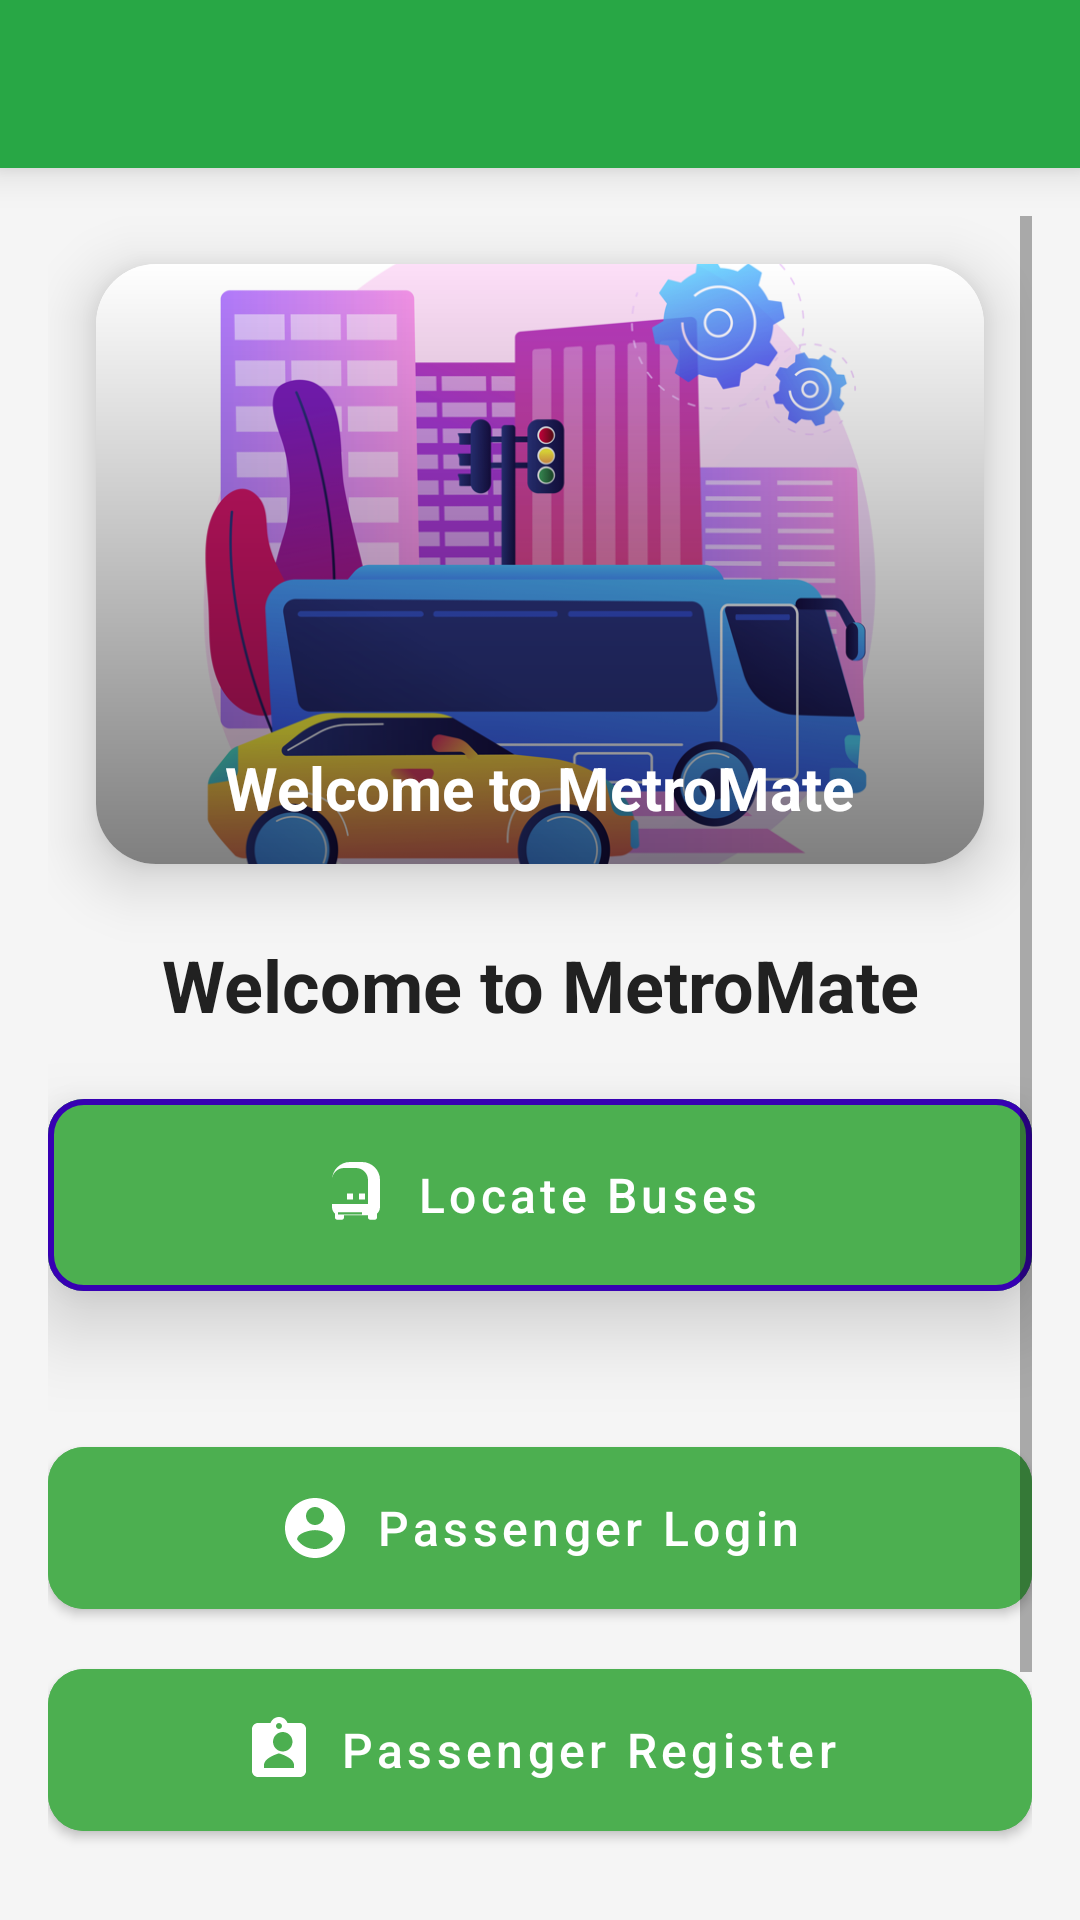

Here is an Android app screen rendered from its layout file. Give the layout XML and the strings, colors and styles it references.
<!-- AndroidManifest.xml: application theme AppTheme -->
<!-- res/layout/main.xml -->
<?xml version="1.0" encoding="utf-8"?>
<androidx.drawerlayout.widget.DrawerLayout
    xmlns:android="http://schemas.android.com/apk/res/android"
    xmlns:app="http://schemas.android.com/apk/res-auto"
    xmlns:tools="http://schemas.android.com/tools"
    android:id="@+id/drawer_layout"
    android:layout_width="match_parent"
    android:layout_height="match_parent"
    tools:openDrawer="start"
    android:background="@color/background_color">

    
    <LinearLayout
        android:orientation="vertical"
        android:layout_width="match_parent"
        android:layout_height="match_parent"
        android:background="@color/background_color">

        
        <androidx.appcompat.widget.Toolbar
            android:id="@+id/toolbar"
            android:layout_width="match_parent"
            android:layout_height="?attr/actionBarSize"
            android:background="@color/toolbar_color"
            android:elevation="8dp"
            android:theme="@style/ThemeOverlay.AppCompat.Dark.ActionBar"
            app:titleTextColor="@android:color/white"
            app:subtitleTextColor="@android:color/white" />

        
        <ScrollView
            android:layout_width="match_parent"
            android:layout_height="match_parent"
            android:padding="16dp"
            android:fillViewport="true">

            <LinearLayout
                android:orientation="vertical"
                android:layout_width="match_parent"
                android:layout_height="match_parent">

                
                <androidx.cardview.widget.CardView
                    android:layout_width="match_parent"
                    android:layout_height="200dp"
                    android:layout_marginBottom="16dp"
                    app:cardCornerRadius="20dp"
                    app:cardElevation="12dp"
                    app:cardBackgroundColor="@color/card_background"
                    android:layout_margin="16dp"
                    android:clipToPadding="false"
                    android:clipChildren="false">

                    
                    <FrameLayout
                        android:layout_width="match_parent"
                        android:layout_height="match_parent">

                        
                        <ImageView
                            android:id="@+id/imageView"
                            android:layout_width="match_parent"
                            android:layout_height="match_parent"
                            android:src="@drawable/wallpaper"
                            android:scaleType="centerCrop" />

                        
                        <View
                            android:layout_width="match_parent"
                            android:layout_height="match_parent"
                            android:background="@drawable/gradient_overlay" />

                        
                        <TextView
                            android:id="@+id/cardTitle"
                            android:layout_width="wrap_content"
                            android:layout_height="wrap_content"
                            android:text="Welcome to MetroMate"
                            android:textColor="@android:color/white"
                            android:textSize="20sp"
                            android:textStyle="bold"
                            android:layout_gravity="bottom|center_horizontal"
                            android:padding="12dp" />

                    </FrameLayout>
                </androidx.cardview.widget.CardView>


                
                <TextView
                    android:id="@+id/TextView_text"
                    android:layout_width="match_parent"
                    android:layout_height="wrap_content"
                    android:text="Welcome to MetroMate"
                    android:textAlignment="center"
                    android:textSize="24sp"
                    android:textStyle="bold"
                    android:textColor="@color/primary_text_color"
                    android:paddingTop="8dp"
                    android:layout_marginBottom="16dp" />

                
                <com.google.android.material.button.MaterialButton
                    android:id="@+id/btn_locate_busses"
                    android:layout_width="match_parent"
                    android:layout_height="wrap_content"
                    android:padding="20dp"
                    android:text="Locate Buses"
                    android:textAppearance="?attr/textAppearanceButton"
                    android:textColor="@android:color/white"
                    app:icon="@drawable/ic_bus"
                    app:iconPadding="8dp"
                    app:iconGravity="textStart"
                    app:cornerRadius="12dp"
                    android:layout_marginBottom="24dp"
                    app:backgroundTint="@color/button_background"
                    android:elevation="8dp"
                    android:translationZ="8dp"
                    app:strokeWidth="2dp"
                    app:strokeColor="@color/button_stroke_color"
                    android:stateListAnimator="@animator/button_state_list_animator"
                />

                
                <com.google.android.material.button.MaterialButton
                    android:id="@+id/tv_passenger_login"
                    android:layout_width="match_parent"
                    android:layout_height="wrap_content"
                    android:text="Passenger Login"
                    android:textColor="@android:color/white"
                    android:padding="15dp"
                    app:icon="@drawable/ic_login"
                    app:iconPadding="8dp"
                    app:iconGravity="textStart"
                    app:cornerRadius="12dp"
                    app:backgroundTint="@color/login_button_background"
                    android:layout_marginTop="16dp" />

                
                <com.google.android.material.button.MaterialButton
                    android:id="@+id/tv_passenger_register"
                    android:layout_width="match_parent"
                    android:layout_height="wrap_content"
                    android:text="Passenger Register"
                    android:textColor="@android:color/white"
                    android:padding="15dp"
                    app:icon="@drawable/ic_register"
                    app:iconPadding="8dp"
                    app:iconGravity="textStart"
                    app:cornerRadius="12dp"
                    app:backgroundTint="@color/register_button_background"
                    android:layout_marginTop="8dp" />


                
                <TextView
                    android:id="@+id/TextView_driver"
                    android:layout_width="match_parent"
                    android:layout_height="wrap_content"
                    android:text="Let's drive with MetroMate"
                    android:textAlignment="center"
                    android:textSize="16sp"
                    android:textColor="@color/secondary_text_color"
                    android:layout_marginTop="8dp" />

                <com.google.android.material.button.MaterialButton
                    android:id="@+id/tv_driver_interface"
                    android:layout_width="match_parent"
                    android:layout_height="wrap_content"
                    android:text="Driver Interface"
                    android:textColor="@android:color/white"
                    android:padding="15dp"
                    app:icon="@drawable/ic_driver"
                    app:iconPadding="8dp"
                    app:iconGravity="textStart"
                    app:cornerRadius="12dp"
                    app:backgroundTint="@color/secondary_background"
                    android:layout_marginTop="8dp" />



            </LinearLayout>
        </ScrollView>
    </LinearLayout>

    
    <com.google.android.material.navigation.NavigationView
        android:id="@+id/nav_view"
        android:layout_width="wrap_content"
        android:layout_height="match_parent"
        android:layout_gravity="start"
        android:fitsSystemWindows="true"
        app:menu="@menu/drawer_menu"
        app:headerLayout="@layout/nav_header"
        android:background="@color/drawer_background" />

</androidx.drawerlayout.widget.DrawerLayout>
<!-- res/layout/nav_header.xml (included above) -->
<?xml version="1.0" encoding="utf-8"?>
<LinearLayout
    xmlns:android="http://schemas.android.com/apk/res/android"
    android:orientation="vertical"
    android:layout_width="match_parent"
    android:layout_height="160dp"
    android:background="@color/colorPrimary"
    android:padding="16dp"
    android:gravity="center">

    
    <ImageView
        android:id="@+id/imageViewProfile"
        android:layout_width="72dp"
        android:layout_height="72dp"
        android:src="@drawable/ic_profile"
        android:contentDescription="Profile Picture"
        android:scaleType="centerCrop"
        android:background="@drawable/circle_background"
        android:elevation="4dp"
        android:layout_marginBottom="8dp" />

    
    <TextView
        android:id="@+id/textViewUserName"
        android:layout_width="wrap_content"
        android:layout_height="wrap_content"
        android:text="Welcome!"
        android:textColor="@android:color/white"
        android:textSize="18sp"
        android:textStyle="bold"
        android:paddingTop="4dp" />

    
    <TextView
        android:id="@+id/textViewUserEmail"
        android:layout_width="wrap_content"
        android:layout_height="wrap_content"
        android:text="user@example.com"
        android:textColor="@android:color/white"
        android:textSize="14sp"
        android:layout_marginTop="4dp" />

</LinearLayout>
<!-- resources referenced by this layout -->
<resources>
  <color name="background_color">#F5F5F5</color>
  <color name="button_background">#4CAF50</color>
  <color name="button_stroke_color">#3700B3</color>
  <color name="card_background">#FFFFFF</color>
  <color name="colorPrimary">#D2D1D1</color>
  <color name="drawer_background">#FFFFFF</color>
  <color name="login_button_background">#4CAF50</color>
  <color name="primary_text_color">#212121</color>
  <color name="register_button_background">#2196F3</color>
  <color name="secondary_background">#EEEEEE</color>
  <color name="secondary_text_color">#757575</color>
  <color name="toolbar_color">#28A745</color>
  <!-- drawable circle_background (drawable) -->
  <?xml version="1.0" encoding="utf-8"?>
  <shape xmlns:android="http://schemas.android.com/apk/res/android"
      android:shape="oval">
      <solid android:color="@color/colorPrimaryDark" />
  </shape>
  <!-- drawable gradient_overlay (drawable) -->
  <shape xmlns:android="http://schemas.android.com/apk/res/android">
      <gradient
          android:startColor="#80000000"
      android:endColor="#00000000"
      android:angle="90" />
  </shape>
  <!-- drawable ic_bus (drawable) -->
  <?xml version="1.0" encoding="utf-8"?>
  <vector xmlns:android="http://schemas.android.com/apk/res/android"
      android:width="24dp"
      android:height="24dp"
      android:viewportWidth="24"
      android:viewportHeight="24">
      <path
          android:fillColor="#FF5722"
          android:pathData="M4 16c0 .88.39 1.67 1 2.22v1.28c0 .41.34.75.75.75h1.5c.41 0 .75-.34.75-.75v-.75h8v.75c0 .41.34.75.75.75h1.5c.41 0 .75-.34.75-.75v-1.28c.61-.55 1-1.34 1-2.22V7c0-3.31-2.69-6-6-6H10c-3.31 0-6 2.69-6 6v9zm10 2.5H6v-.75h8v.75zm4-3.5H4V7c0-2.21 1.79-4 4-4h4c2.21 0 4 1.79 4 4v8zm-7-1.5H9v-2h2v2zm4 0h-2v-2h2v2z" />
  </vector>
  <!-- drawable ic_driver (drawable) -->
  <?xml version="1.0" encoding="utf-8"?>
  <vector xmlns:android="http://schemas.android.com/apk/res/android"
      android:width="24dp"
      android:height="24dp"
      android:viewportWidth="24"
      android:viewportHeight="24">
      <path
          android:fillColor="#1976D2"
          android:pathData="M12 2C6.48 2 2 6.48 2 12s4.48 10 10 10 10-4.48 10-10S17.52 2 12 2zm0 2c1.65 0 3 1.35 3 3s-1.35 3-3 3-3-1.35-3-3 1.35-3 3-3zm0 16c-2.33 0-4.31-1.46-5.11-3.5.03-1.99 4-3.08 5.11-3.08 1.11 0 5.08 1.08 5.11 3.08-.8 2.04-2.78 3.5-5.11 3.5z" />
  </vector>
  <!-- drawable ic_login (drawable) -->
  <vector xmlns:android="http://schemas.android.com/apk/res/android"
      android:width="24dp"
      android:height="24dp"
      android:viewportWidth="24"
      android:viewportHeight="24">
      <path
          android:fillColor="#000000"
          android:pathData="M12,2C6.48,2 2,6.48 2,12s4.48,10 10,10 10,-4.48 10,-10 -4.48,-10 -10,-10zm0,3c1.66,0 3,1.34 3,3s-1.34,3 -3,3 -3,-1.34 -3,-3 1.34,-3 3,-3zm0,14c-2.5,0 -4.71,-1.28 -6,-3.22 0.03,-1.99 4,-3.08 6,-3.08 2,0 5.97,1.09 6,3.08 -1.29,1.94 -3.5,3.22 -6,3.22z" />
  </vector>
  <!-- drawable ic_profile (drawable) -->
  <?xml version="1.0" encoding="utf-8"?>
  <vector xmlns:android="http://schemas.android.com/apk/res/android"
      android:width="24dp"
      android:height="24dp"
      android:viewportWidth="24"
      android:viewportHeight="24">
      <path
          android:fillColor="#000000"
          android:pathData="M12,12c2.7,0 5,-2.3 5,-5s-2.3,-5 -5,-5 -5,2.3 -5,5 2.3,5 5,5zm0,2c-3.3,0 -10,1.7 -10,5v3h20v-3c0,-3.3 -6.7,-5 -10,-5z"/>
  </vector>
  <color name="colorPrimaryDark">#17202A</color>
  <color name="colorAccent">#000000</color>
  <style name="CustomButtonTextAppearance" parent="TextAppearance.MaterialComponents.Button">
          <item name="android:textSize">16sp</item>
          <item name="android:textColor">@android:color/white</item>
      </style>
  <style name="CustomMaterialButton" parent="Widget.MaterialComponents.Button">
          <item name="android:backgroundTint">@color/button_background</item>
          <item name="cornerRadius">12dp</item>
          <item name="android:textAllCaps">false</item>
      </style>
</resources>
